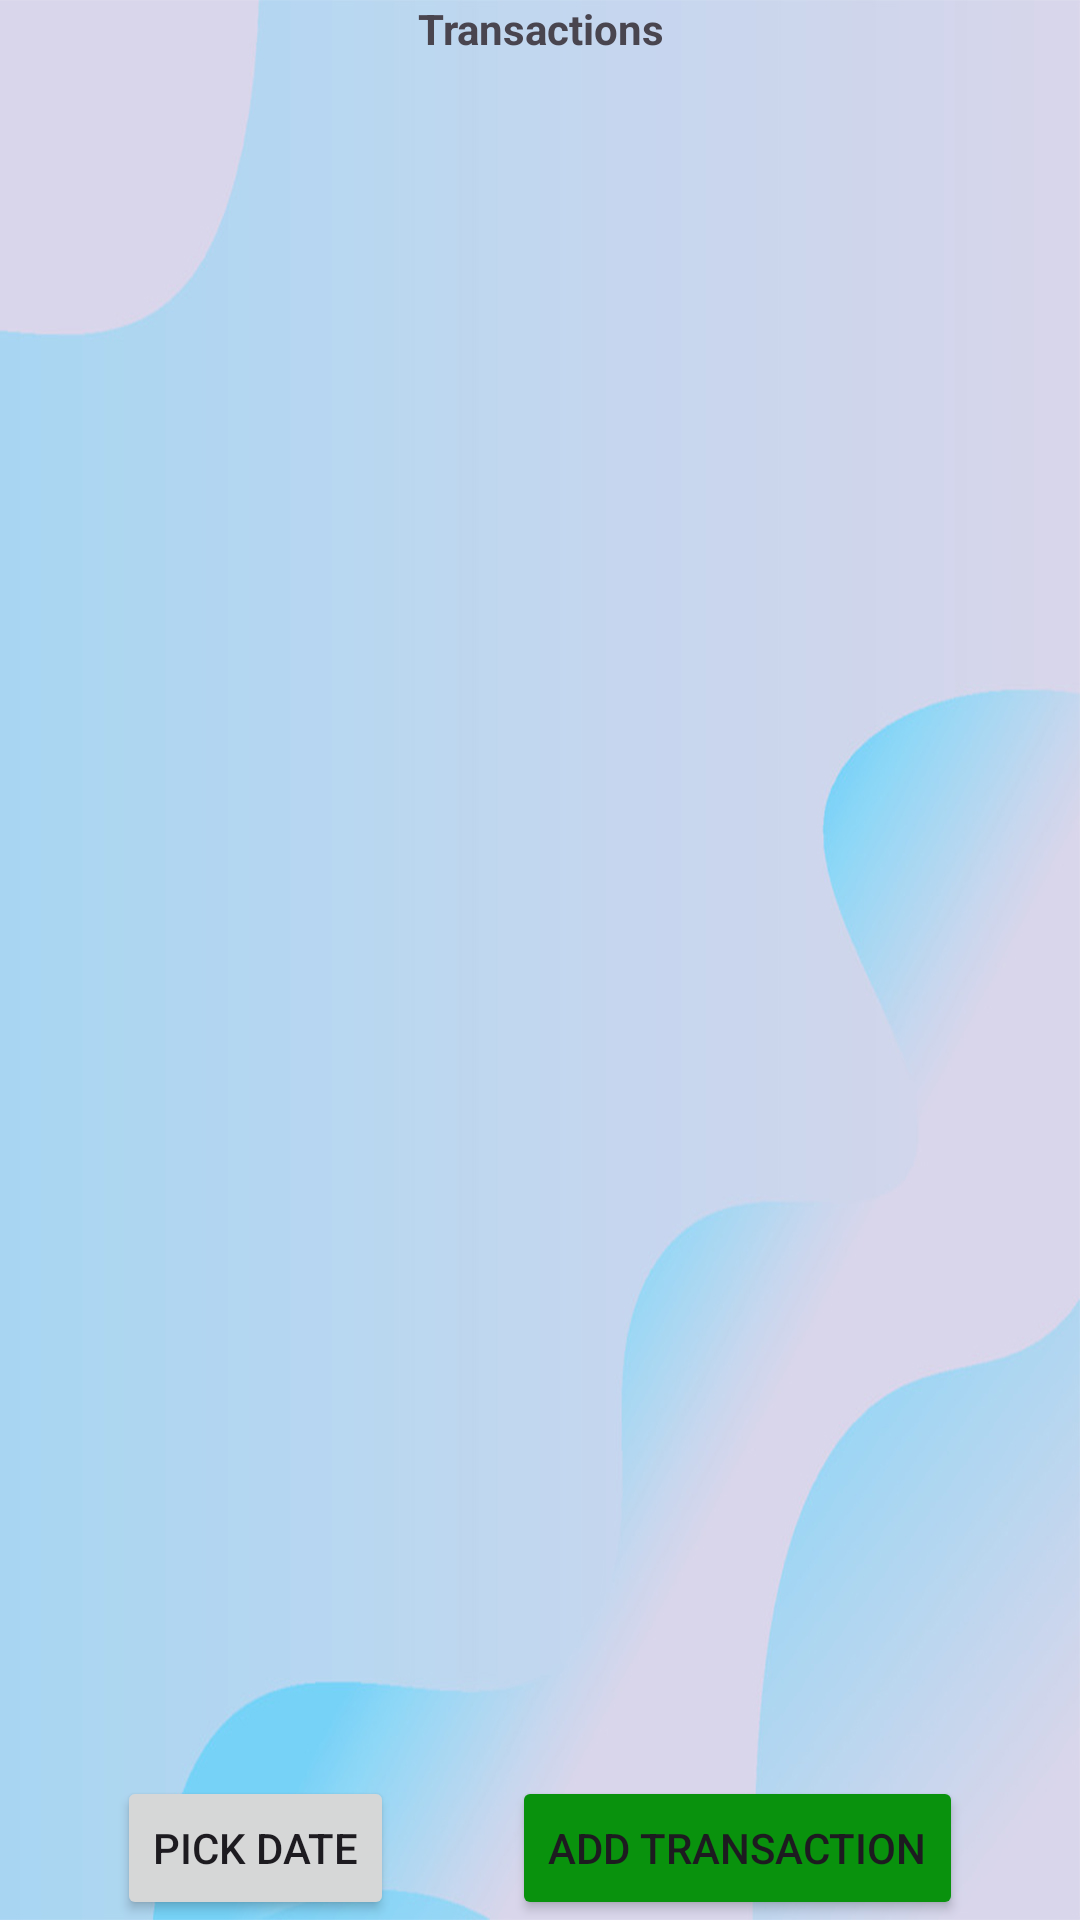

Reconstruct the res/layout file that produces this screen, plus the resources it refers to.
<!-- AndroidManifest.xml: application theme Theme.Mezz -->
<!-- res/layout/activity_transaction.xml -->
<?xml version="1.0" encoding="utf-8"?>
<androidx.constraintlayout.widget.ConstraintLayout xmlns:android="http://schemas.android.com/apk/res/android"
    xmlns:app="http://schemas.android.com/apk/res-auto"
    xmlns:tools="http://schemas.android.com/tools"
    android:id="@+id/main"
    android:layout_width="match_parent"
    android:layout_height="match_parent"
    android:background="@drawable/bg_home"
    android:padding="@dimen/_16sdp"

    tools:context=".activity.transaction.TransactionActivity">

    <TextView
        android:id="@+id/title"
        android:layout_width="match_parent"
        android:layout_height="wrap_content"
        android:layout_gravity="center"
        android:layout_marginBottom="@dimen/_10sdp"
        android:gravity="center"
        android:padding="@dimen/_10sdp"
        android:text="Transactions"
        android:textSize="@dimen/_16sdp"
        android:textStyle="bold"
        app:layout_constraintBottom_toTopOf="@+id/recyclerView"
        app:layout_constraintEnd_toEndOf="parent"
        app:layout_constraintHorizontal_bias="0.5"
        app:layout_constraintStart_toStartOf="parent"
        app:layout_constraintTop_toTopOf="parent" />

    <Button
        android:id="@+id/datePicker"
        android:layout_width="wrap_content"
        android:layout_height="wrap_content"
        android:text="Pick date"
        app:layout_constraintEnd_toStartOf="@+id/addTransaction"
        app:layout_constraintHorizontal_bias="0.5"
        app:layout_constraintStart_toStartOf="parent"
        app:layout_constraintTop_toTopOf="@+id/addTransaction" />

    <androidx.recyclerview.widget.RecyclerView
        android:id="@+id/recyclerView"
        android:layout_width="match_parent"
        android:layout_height="0dp"
        android:layout_marginBottom="@dimen/_10sdp"
        android:layout_weight="1"
        android:scrollbars="vertical"
        app:layout_constraintBottom_toTopOf="@+id/addTransaction"
        app:layout_constraintEnd_toEndOf="parent"
        app:layout_constraintHorizontal_bias="0.5"
        app:layout_constraintStart_toStartOf="parent"
        app:layout_constraintTop_toBottomOf="@+id/title" />

    <Button
        android:id="@+id/addTransaction"
        android:layout_width="wrap_content"
        android:layout_height="wrap_content"
        android:text="Add Transaction"
        android:backgroundTint="@color/green"
        app:layout_constraintBottom_toBottomOf="parent"
        app:layout_constraintEnd_toEndOf="parent"
        app:layout_constraintHorizontal_bias="0.5"
        app:layout_constraintStart_toEndOf="@+id/datePicker"
        app:layout_constraintTop_toBottomOf="@+id/recyclerView" />


</androidx.constraintlayout.widget.ConstraintLayout>
<!-- resources referenced by this layout -->
<resources>
  <color name="green">#09920D</color>
  <!-- drawable bg_home: jpg bitmap (drawable, 248879 bytes) -->
  <style name="Theme.Mezz" parent="Base.Theme.Mezz" />
  <style name="Base.Theme.Mezz" parent="Theme.Material3.DayNight.NoActionBar">
          
          
      </style>
</resources>
